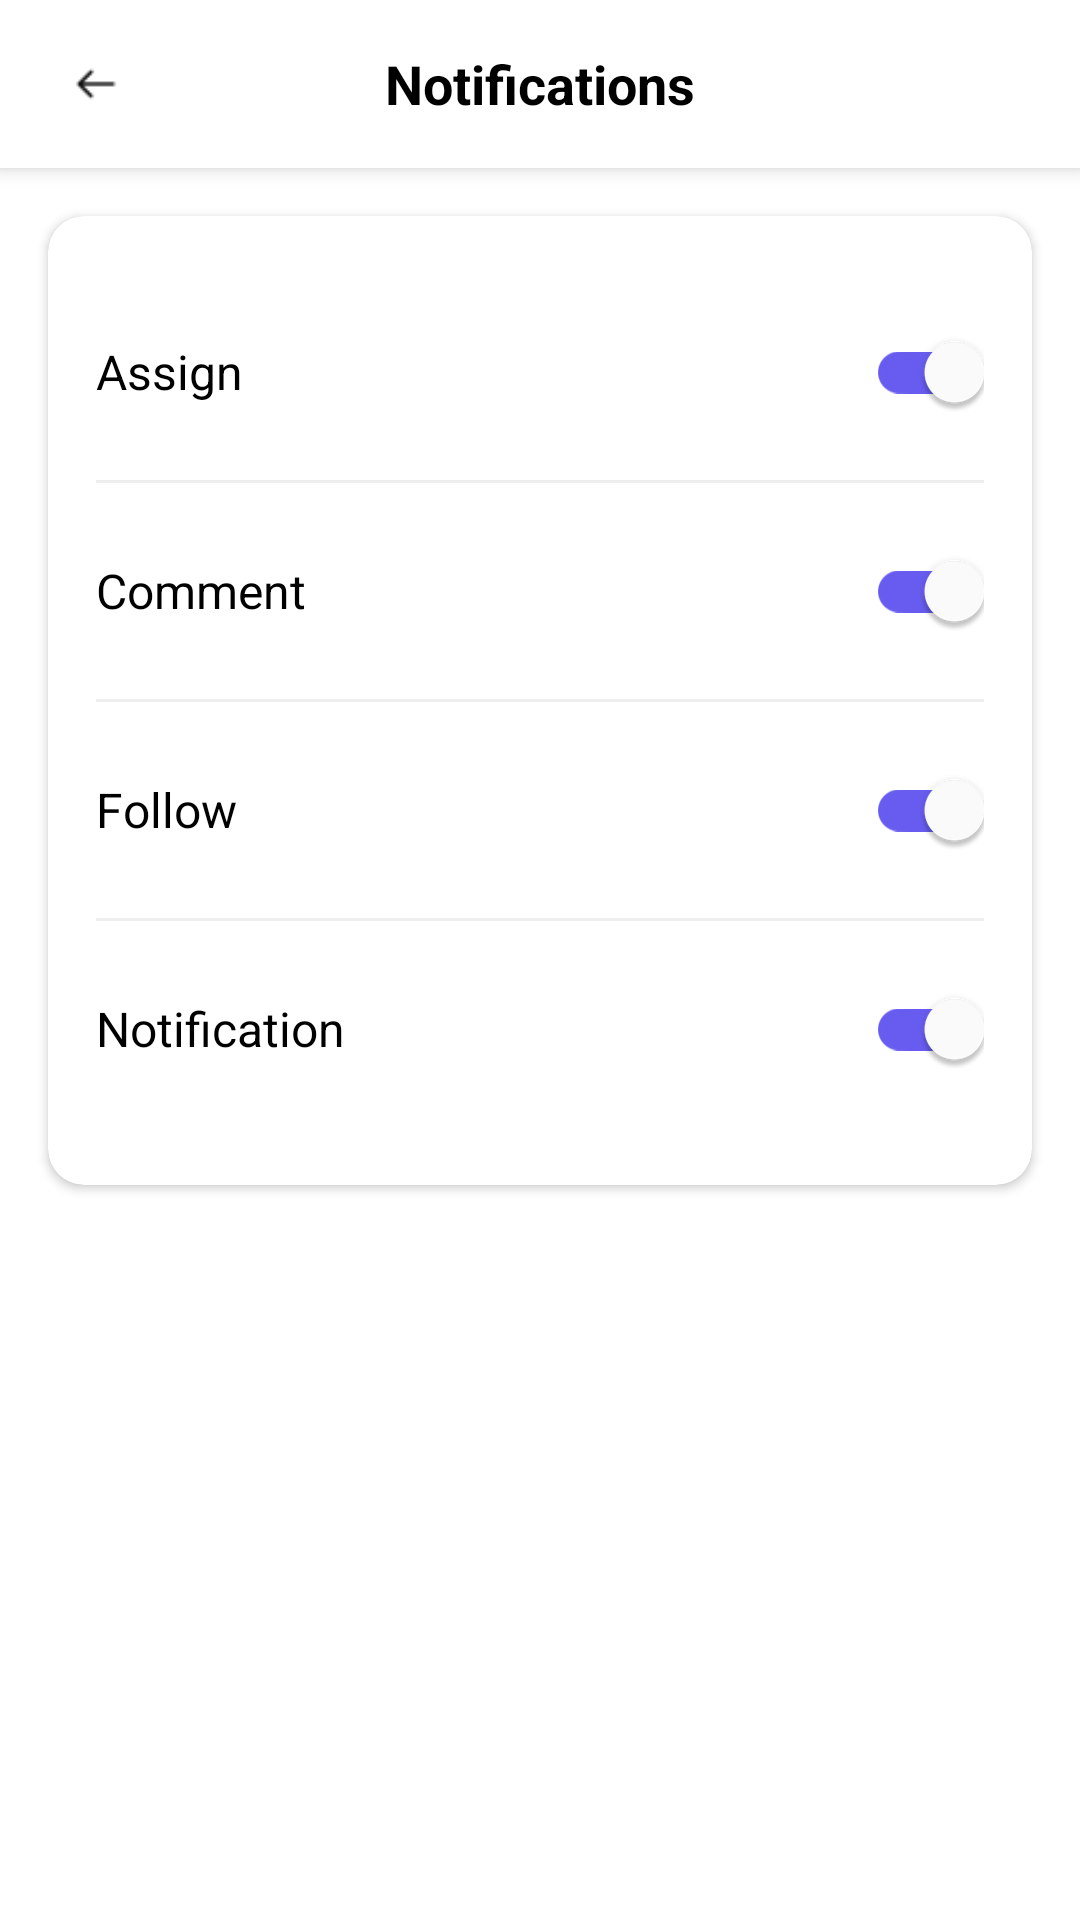

Write the Android layout XML for this screen, with the resource values it uses.
<!-- AndroidManifest.xml: activity theme Theme.FilmSpace_Mobile.NoActionBar -->
<!-- res/layout/activity_notifications.xml -->
<?xml version="1.0" encoding="utf-8"?>
<LinearLayout xmlns:android="http://schemas.android.com/apk/res/android"
    android:orientation="vertical"
    android:layout_width="match_parent"
    android:layout_height="match_parent"
    android:background="@color/white">

    <androidx.appcompat.widget.Toolbar
        android:id="@+id/toolbar"
        android:layout_width="match_parent"
        android:layout_height="?attr/actionBarSize"
        android:background="@android:color/white"
        android:elevation="4dp">

        <ImageView
            android:id="@+id/backIcon"
            android:layout_width="32dp"
            android:layout_height="32dp"
            android:src="@drawable/ic_back"
            android:padding="8dp"/>

        <TextView
            android:layout_width="wrap_content"
            android:layout_height="wrap_content"
            android:text="Notifications"
            android:textSize="18sp"
            android:textStyle="bold"
            android:textColor="@android:color/black"
            android:layout_gravity="center"/>
    </androidx.appcompat.widget.Toolbar>

    <androidx.cardview.widget.CardView
        android:layout_width="match_parent"
        android:layout_height="wrap_content"
        android:layout_margin="16dp"
        app:cardCornerRadius="12dp"
        app:cardElevation="2dp"
        xmlns:app="http://schemas.android.com/apk/res-auto">

        <LinearLayout
            android:layout_width="match_parent"
            android:layout_height="wrap_content"
            android:orientation="vertical"
            android:padding="16dp">

            <LinearLayout
                android:layout_width="match_parent"
                android:layout_height="wrap_content"
                android:orientation="horizontal"
                android:gravity="center_vertical"
                android:paddingVertical="12dp">

                <TextView
                    android:layout_width="0dp"
                    android:layout_height="wrap_content"
                    android:layout_weight="1"
                    android:text="Assign"
                    android:textSize="16sp"
                    android:textColor="@android:color/black"/>

                <androidx.appcompat.widget.SwitchCompat
                    android:id="@+id/switchAssign"
                    android:layout_width="wrap_content"
                    android:layout_height="wrap_content"
                    android:checked="true"
                    app:thumbTint="@android:color/white"
                    app:trackTint="@color/color_main"/>
            </LinearLayout>

            <View
                android:layout_width="match_parent"
                android:layout_height="1dp"
                android:background="#EEEEEE"/>

            <LinearLayout
                android:layout_width="match_parent"
                android:layout_height="wrap_content"
                android:orientation="horizontal"
                android:gravity="center_vertical"
                android:paddingVertical="12dp">

                <TextView
                    android:layout_width="0dp"
                    android:layout_height="wrap_content"
                    android:layout_weight="1"
                    android:text="Comment"
                    android:textSize="16sp"
                    android:textColor="@android:color/black"/>

                <androidx.appcompat.widget.SwitchCompat
                    android:id="@+id/switchComment"
                    android:layout_width="wrap_content"
                    android:layout_height="wrap_content"
                    android:checked="true"
                    app:thumbTint="@android:color/white"
                    app:trackTint="@color/color_main"/>
            </LinearLayout>

            <View
                android:layout_width="match_parent"
                android:layout_height="1dp"
                android:background="#EEEEEE"/>

            <LinearLayout
                android:layout_width="match_parent"
                android:layout_height="wrap_content"
                android:orientation="horizontal"
                android:gravity="center_vertical"
                android:paddingVertical="12dp">

                <TextView
                    android:layout_width="0dp"
                    android:layout_height="wrap_content"
                    android:layout_weight="1"
                    android:text="Follow"
                    android:textSize="16sp"
                    android:textColor="@android:color/black"/>

                <androidx.appcompat.widget.SwitchCompat
                    android:id="@+id/switchFollow"
                    android:layout_width="wrap_content"
                    android:layout_height="wrap_content"
                    android:checked="true"
                    app:thumbTint="@android:color/white"
                    app:trackTint="@color/color_main"/>
            </LinearLayout>

            <View
                android:layout_width="match_parent"
                android:layout_height="1dp"
                android:background="#EEEEEE"/>

            
            <LinearLayout
                android:layout_width="match_parent"
                android:layout_height="wrap_content"
                android:orientation="horizontal"
                android:gravity="center_vertical"
                android:paddingVertical="12dp">

                <TextView
                    android:layout_width="0dp"
                    android:layout_height="wrap_content"
                    android:layout_weight="1"
                    android:text="Notification"
                    android:textSize="16sp"
                    android:textColor="@android:color/black"/>

                <androidx.appcompat.widget.SwitchCompat
                    android:id="@+id/switchNotification"
                    android:layout_width="wrap_content"
                    android:layout_height="wrap_content"
                    android:checked="true"
                    app:thumbTint="@android:color/white"
                    app:trackTint="@color/color_main"/>
            </LinearLayout>

        </LinearLayout>
    </androidx.cardview.widget.CardView>
</LinearLayout>
<!-- resources referenced by this layout -->
<resources>
  <color name="color_main">#685CF0</color>
  <color name="white">#FFFFFFFF</color>
  <!-- drawable ic_back: png bitmap (drawable, 247 bytes) -->
  <style name="Theme.FilmSpace_Mobile.NoActionBar">
          <item name="windowActionBar">false</item>
          <item name="windowNoTitle">true</item>
      </style>
</resources>
